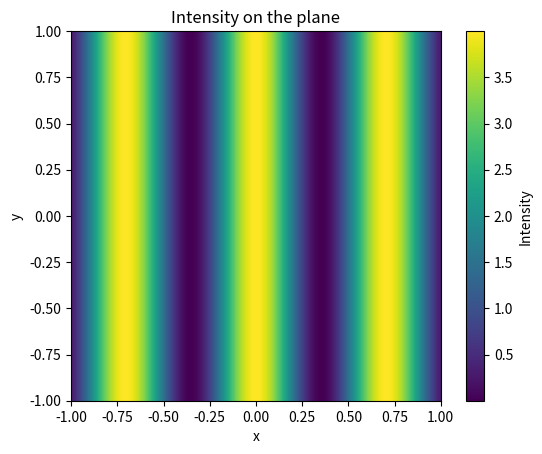

Source code (Python):
import numpy as np
from numpy import sin, cos, abs, angle, sum, array, pi
from numpy.linalg import norm
import matplotlib.pyplot as plt


class Wave:
    def __init__(self, waves: list['Wave'] =[]):
        self.waves = waves
    
    def add_wave(self, wave: 'Wave'):
        self.waves.append(wave)

    def amplitude(self, r: array) -> float:
        return abs(self.get_complex(r))
    
    def intensity(self, r: array) -> float:
        return(self.amplitude(r)**2)

    def phase(self, r: array) -> complex:
        return angle(self.get_complex(r))
    
    def get_complex(self, r: array) -> complex:
        if len(self.waves) == 0: raise AttributeError
        return sum([w.get_complex(r) for w in self.waves])
    
    def plot_plane_intensity(self, center, side_length, num_points, theta):
        points = generate_3d_grid(center, side_length, num_points, theta)
        intensity = np.zeros((points.shape[0], points.shape[1]))
        for i in range(points.shape[0]):
            for j in range(points.shape[1]):
                r = points[i, j]
                intensity[i, j] = self.intensity(r)
        plt.figure()
        plt.imshow(intensity, extent=(-side_length/2, side_length/2, -side_length/2, side_length/2), origin='lower', cmap='viridis')
        plt.colorbar(label='Intensity')
        plt.xlabel('x')
        plt.ylabel('y')
        plt.title('Intensity on the plane')
        plt.show()

def generate_3d_grid(center, side_length, num_points, theta):
    # Generate a grid of points in the xy-plane
    linspace = np.linspace(-side_length/2, side_length/2, num_points)
    x, y = np.meshgrid(linspace, linspace)
    
    # Convert spherical coordinates (theta, phi) to Cartesian coordinates for the normal vector
    normal = array([cos(theta), sin(theta), 0])
    
    # Find two orthogonal vectors in the plane
    v2 = array([0, 0, 1])
    v1 = np.cross(normal, v2)
    
    # Generate the 3D points
    points = np.zeros((num_points, num_points, 3))
    for i in range(num_points):
        for j in range(num_points):
            points[i, j] = center + x[i, j] * v1 + y[i, j] * v2
            
    return points


class PointWave(Wave):
    def __init__(self, power: float, r0: array, source_phase: float, wavelength: float):
        super().__init__()
        self.power = power
        self.r0 = r0
        self.source_phase = source_phase
        self.wavelength = wavelength

    def amplitude(self, r: array) -> float:
        radius = np.linalg.norm(r-self.r0)
        return self.power / radius

    def phase(self, r: array) -> float:
        radius = norm(r-self.r0)
        return self.source_phase + 2 * pi * radius / self.wavelength
    
    def get_complex(self, r: array) -> complex:
        a = self.amplitude(r)
        p = self.phase(r)
        return a*complex(cos(p), sin(p))


class PlaneWave(Wave):
    def __init__(self, wavelength: float, amplitude: float, source_phase: float, r0: array, normal: array):
        super().__init__()
        self.amp = amplitude
        self.wavelength = wavelength
        self.normal = normal
        self.r0 = r0
        self.source_phase = source_phase

    def amplitude(self, r: array) -> float:
        return self.amp

    def phase(self, r: array) -> float:
        return self.source_phase + 2 * pi * np.dot(r-self.r0, self.normal)/self.wavelength
    
    def get_complex(self, r: array) -> complex:
        a = self.amplitude(r)
        p = self.phase(r)
        return a*complex(cos(p), sin(p))
    


# Example usage
if __name__ == "__main__":
    wavelength = 1
    # p = PointWave(power=1, r0=array([10, -1, 0]), source_phase=0, wavelength=wavelength)
    # p = Wave([p])
    # c = PointWave(power=1, r0=array([10, 1, 0]), source_phase=0, wavelength=wavelength)
    # p.add_wave(c)
    p = Wave([PlaneWave(wavelength=wavelength, amplitude=1, source_phase=0, r0=array([0,0,0]), normal=array([1, 1, 0])/np.sqrt(2))])
    p.add_wave(Wave([PlaneWave(wavelength=wavelength, amplitude=1, source_phase=0, r0=array([0,0,0]), normal=array([1, -1, 0])/np.sqrt(2))]))
    center = array([0, 0, 0])
    side_length = 2
    num_points = 300
    theta = 0
    p.plot_plane_intensity(center=center, side_length=side_length, num_points=num_points, theta=theta)

